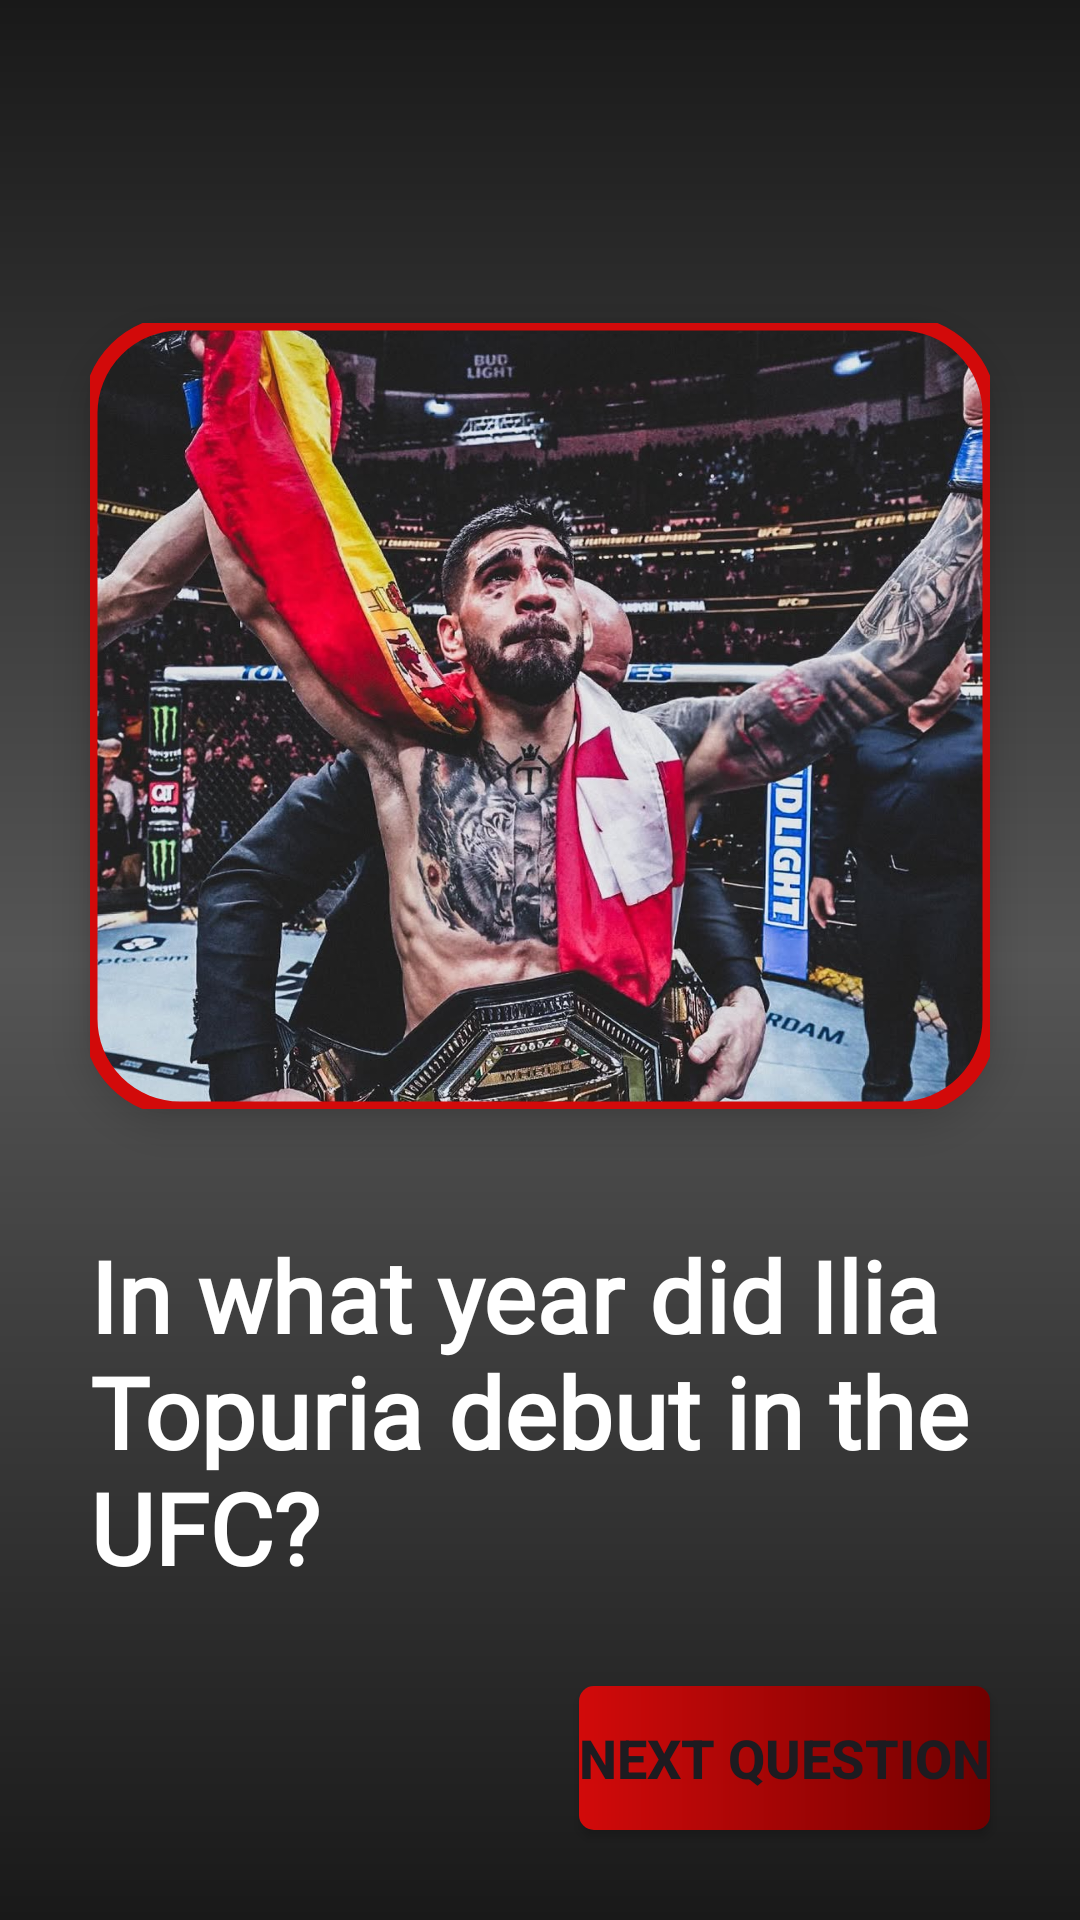

Android layout source for this screen:
<!-- AndroidManifest.xml: application theme Theme.MiniProjectQuizzUFC -->
<!-- res/layout/activity_question4.xml -->
<?xml version="1.0" encoding="utf-8"?>
<LinearLayout xmlns:android="http://schemas.android.com/apk/res/android"
    xmlns:app="http://schemas.android.com/apk/res-auto"
    xmlns:tools="http://schemas.android.com/tools"
    android:layout_width="match_parent"
    android:layout_height="match_parent"
    tools:context=".ActivityQuestion4"
    android:orientation="vertical"
    android:background="@drawable/background_quizziz"
    android:id="@+id/mainContainer">

    <ImageView
        android:id="@+id/logoUfc"
        android:layout_width="match_parent"
        android:layout_height="0dp"
        android:layout_weight="10"
        android:layout_marginLeft="30dp"
        android:layout_marginRight="30dp"
        android:padding="10dp"
        app:srcCompat="@drawable/logo_ufc"
        android:layout_marginTop="20dp"/>

    <ProgressBar
        android:id="@+id/progressBar"
        style="@android:style/Widget.ProgressBar.Horizontal"
        android:layout_width="match_parent"
        android:layout_marginTop="10dp"
        android:layout_gravity="center"
        android:layout_height="0dp"
        android:layout_weight="1"
        android:max="100"
        android:progress="0"
        android:progressDrawable="@drawable/custom_progress_bar"
        android:layout_marginBottom="-10dp"
        android:translationZ="10dp"
        android:layout_marginLeft="30dp"
        android:layout_marginRight="30dp"/>

    <com.google.android.material.imageview.ShapeableImageView
        android:id="@+id/imageViewIlia"
        android:layout_width="match_parent"
        android:layout_height="0dp"
        android:layout_weight="50"
        android:scaleType="centerCrop"
        android:src="@drawable/matador4"
        app:shapeAppearanceOverlay="@style/CustomRoundedImage"
        android:layout_margin="30dp"
        android:elevation="8dp"
        app:strokeColor="#D20A0A"
        app:strokeWidth="5dp"/>

    <RelativeLayout
        android:id="@+id/questionContainer"
        android:layout_width="match_parent"
        android:layout_height="0dp"
        android:layout_weight="29"
        android:layout_marginBottom="10dp">

        <TextView
            android:id="@+id/textViewPreguntaIlia"
            android:layout_width="wrap_content"
            android:layout_height="wrap_content"
            android:text="@string/preguntaIlia"
            android:textColor="@color/white"
            android:textSize="33sp"
            android:textStyle="bold"
            android:fontFamily="@font/bebasregular"
            android:layout_alignParentTop="true"
            android:layout_alignParentLeft="true"
            android:layout_marginTop="10dp"
            android:layout_marginLeft="30dp"
            android:layout_marginRight="30dp"/>

        <EditText
            android:id="@+id/editTextRespuesta"
            android:layout_width="wrap_content"
            android:layout_height="wrap_content"
            android:layout_below="@+id/textViewPreguntaIlia"
            android:ems="10"
            android:maxLength="25"
            android:inputType="text"
            android:hint="@string/userAnswerEditText"
            android:textColorHint="#707078"
            android:textColor="@color/white"
            android:textSize="25sp"
            android:fontFamily="@font/roboto_regular"
            android:layout_marginTop="5dp"
            android:layout_marginLeft="30dp"/>

    </RelativeLayout>

    <Button
        android:id="@+id/buttonNextQuestion"
        android:layout_width="wrap_content"
        android:layout_height="wrap_content"
        android:text="@string/textNextQuestion"
        android:textSize="18sp"
        android:layout_marginRight="30dp"
        android:layout_marginLeft="15dp"
        app:backgroundTint = "@null"
        android:background="@drawable/custom_button"
        android:layout_gravity="right"
        android:layout_marginBottom="30dp"
        android:textStyle="bold"/>

</LinearLayout>
<!-- resources referenced by this layout -->
<resources>
  <!-- drawable background_quizziz (drawable) -->
  <?xml version="1.0" encoding="utf-8"?>
  <shape xmlns:android="http://schemas.android.com/apk/res/android">
  
      <gradient
          android:angle="90"
          android:startColor="#191919"
          android:centerColor="#555555"
          android:endColor="#191919"
          android:centerY="0.5"/>
  
  </shape>
  <!-- drawable custom_button (drawable) -->
  <?xml version="1.0" encoding="utf-8"?>
  <shape xmlns:android="http://schemas.android.com/apk/res/android">
  
      <gradient
  
          android:startColor="#D20A0A"
          android:endColor="#710000"
          />
  
      <corners
  
          android:radius="5dp"
  
          />
  
  </shape>
  <!-- drawable custom_progress_bar (drawable) -->
  <?xml version="1.0" encoding="utf-8"?>
  <layer-list xmlns:android="http://schemas.android.com/apk/res/android">
  
      <item android:id="@android:id/background">
          <shape android:shape="rectangle">
          </shape>
      </item>
      <item android:id="@android:id/progress">
          <clip>
              <shape android:shape="rectangle">
                  <solid android:color="#D20A0A"/> 
              </shape>
          </clip>
      </item>
  
  </layer-list>
  <!-- drawable matador4: jpg bitmap (drawable, 221235 bytes) -->
  <string name="preguntaIlia">In what year did Ilia Topuria debut in the UFC?</string>
  <string name="textNextQuestion">NEXT QUESTION</string>
  <string name="userAnswerEditText">Your answer</string>
  <style name="CustomRoundedImage" parent="ShapeAppearance.Material3.SmallComponent">
          <item name="cornerFamily">rounded</item>
          <item name="cornerSize">30dp</item>
      </style>
  <style name="Theme.MiniProjectQuizzUFC" parent="Base.Theme.MiniProjectQuizzUFC" />
  <style name="Base.Theme.MiniProjectQuizzUFC" parent="Theme.Material3.DayNight.NoActionBar">
          
          
      </style>
  <!-- not gathered from this repository: default colours our renderer supplied (Android Studio template values) -->
  <color name="white">#FFFFFFFF</color>
</resources>
